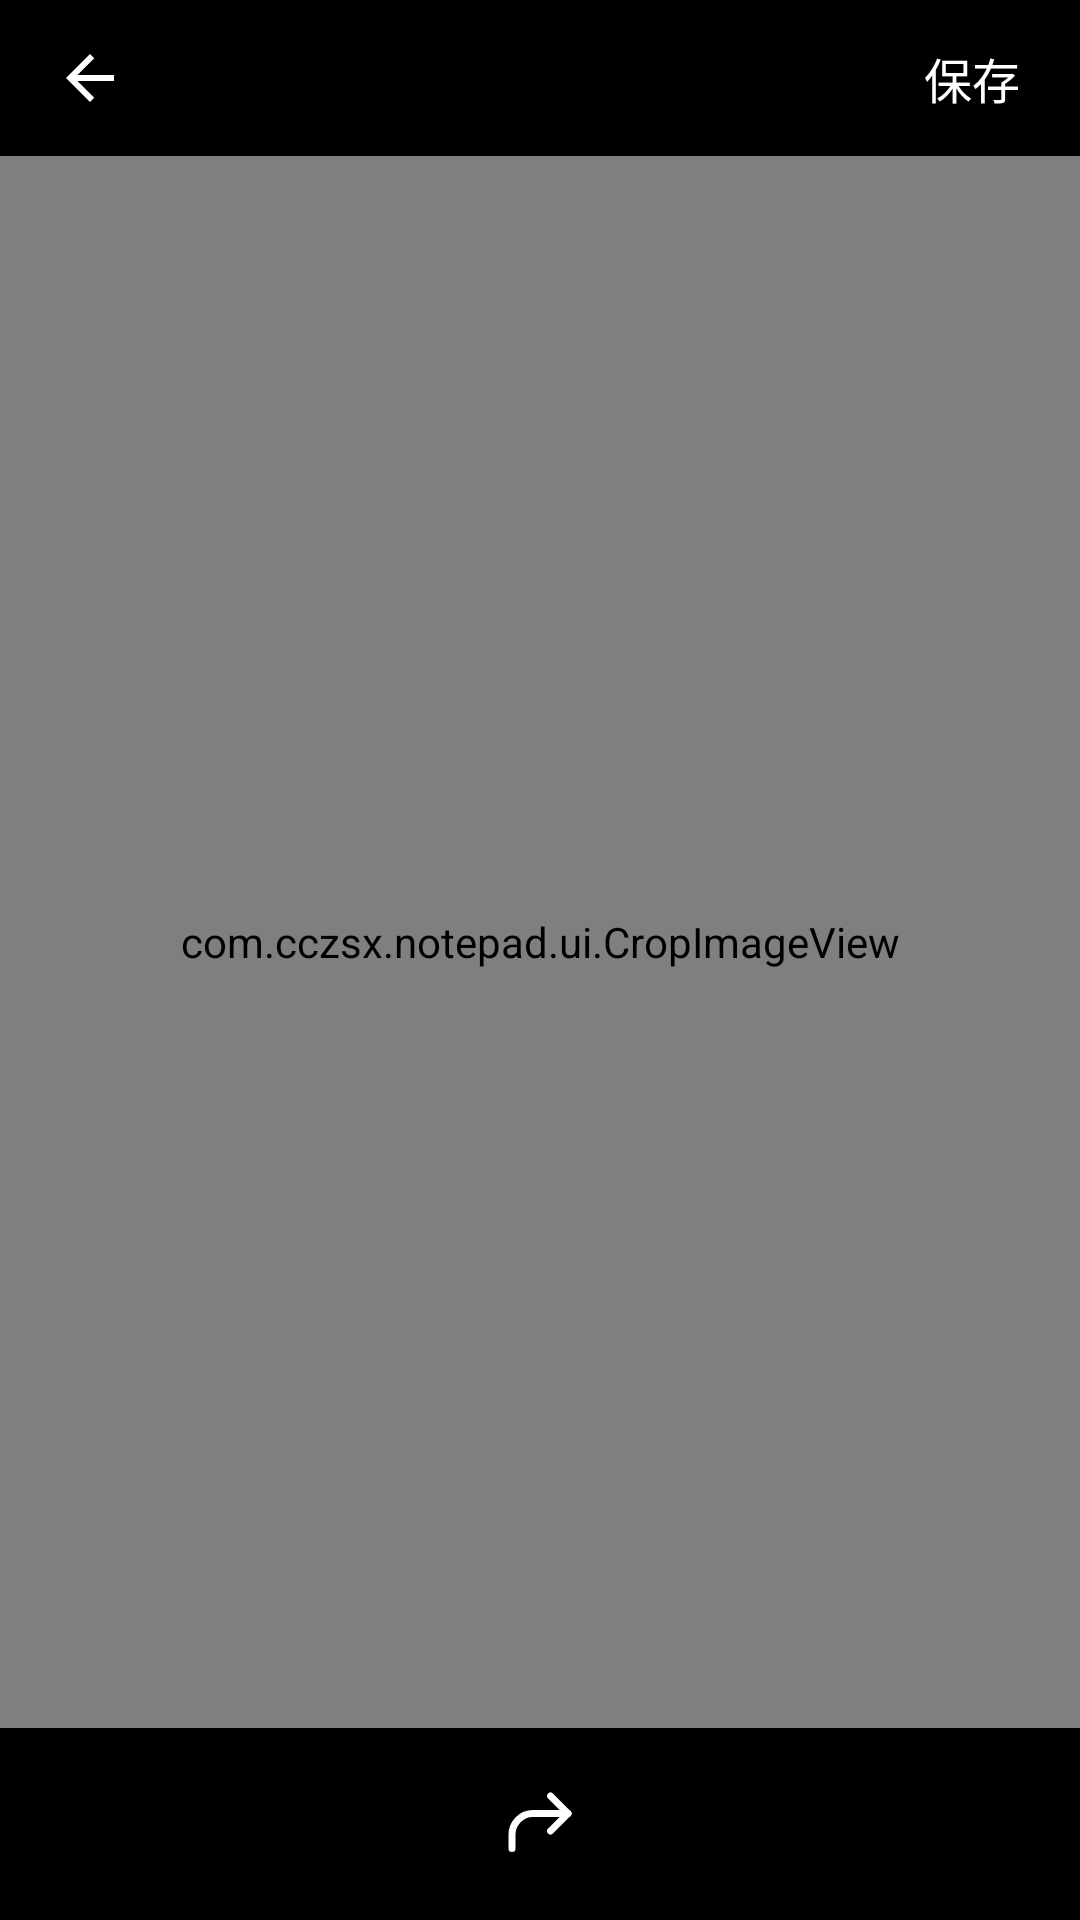

Reconstruct the res/layout file that produces this screen, plus the resources it refers to.
<!-- AndroidManifest.xml: application theme Theme.TextNote -->
<!-- res/layout/activity_crop.xml -->
<?xml version="1.0" encoding="utf-8"?>
<LinearLayout xmlns:android="http://schemas.android.com/apk/res/android"
    xmlns:app="http://schemas.android.com/apk/res-auto"
    android:layout_width="match_parent"
    android:layout_height="match_parent"
    android:orientation="vertical"
    android:background="#000000"
    android:fitsSystemWindows="true">

    
    <LinearLayout
        android:layout_width="match_parent"
        android:layout_height="52dp"
        android:orientation="horizontal"
        android:gravity="center_vertical"
        android:paddingStart="8dp"
        android:paddingEnd="16dp">

        <ImageView
            android:id="@+id/btn_crop_back"
            android:layout_width="44dp"
            android:layout_height="44dp"
            android:padding="10dp"
            android:src="@drawable/ic_back"
            app:tint="#FFFFFF"
            android:background="?android:attr/selectableItemBackgroundBorderless"
            android:contentDescription="返回" />

        <View
            android:layout_width="0dp"
            android:layout_height="1dp"
            android:layout_weight="1" />

        <TextView
            android:id="@+id/btn_crop_save"
            android:layout_width="wrap_content"
            android:layout_height="match_parent"
            android:gravity="center"
            android:paddingStart="12dp"
            android:paddingEnd="4dp"
            android:text="保存"
            android:textColor="#FFFFFF"
            android:textSize="16sp" />
    </LinearLayout>

    
    <com.cczsx.notepad.ui.CropImageView
        android:id="@+id/crop_view"
        android:layout_width="match_parent"
        android:layout_height="0dp"
        android:layout_weight="1" />

    
    <LinearLayout
        android:layout_width="match_parent"
        android:layout_height="64dp"
        android:orientation="horizontal"
        android:gravity="center">

        <ImageView
            android:id="@+id/btn_crop_rotate"
            android:layout_width="46dp"
            android:layout_height="46dp"
            android:padding="9dp"
            android:src="@drawable/ic_redo"
            app:tint="#FFFFFF"
            android:background="?android:attr/selectableItemBackgroundBorderless"
            android:contentDescription="旋转" />
    </LinearLayout>
</LinearLayout>
<!-- resources referenced by this layout -->
<resources>
  <!-- drawable ic_back (drawable) -->
  <?xml version="1.0" encoding="utf-8"?>
  <vector xmlns:android="http://schemas.android.com/apk/res/android"
      android:width="24dp"
      android:height="24dp"
      android:viewportWidth="24"
      android:viewportHeight="24">
      <path
          android:fillColor="#FFFFFFFF"
          android:pathData="M20,11H7.83l5.59,-5.59L12,4l-8,8 8,8 1.41,-1.41L7.83,13H20z" />
  </vector>
  <!-- drawable ic_redo (drawable) -->
  <?xml version="1.0" encoding="utf-8"?>
  <vector xmlns:android="http://schemas.android.com/apk/res/android"
      android:width="24dp" android:height="24dp"
      android:viewportWidth="24" android:viewportHeight="24">
      <path android:pathData="M15,4 L20,9 L15,14"
          android:strokeColor="#FF17435E" android:strokeWidth="2"
          android:strokeLineCap="round" android:strokeLineJoin="round"
          android:fillColor="#00000000" />
      <path android:pathData="M20,9 H10 A6,6 0 0 0 4,15 V19"
          android:strokeColor="#FF17435E" android:strokeWidth="2"
          android:strokeLineCap="round" android:fillColor="#00000000" />
  </vector>
  <style name="Theme.TextNote" parent="Theme.Material3.Light.NoActionBar">
          <item name="colorPrimary">@color/primary</item>
          <item name="colorPrimaryDark">@color/primary_dark</item>
          <item name="colorOnPrimary">@color/toolbar_text</item>
          <item name="colorSurface">@android:color/white</item>
          <item name="android:windowBackground">@android:color/white</item>
          <item name="android:statusBarColor">@color/primary</item>
      </style>
  <color name="primary">#A8D5F0</color>
  <color name="primary_dark">#8DC4EA</color>
  <color name="toolbar_text">#17435E</color>
</resources>
